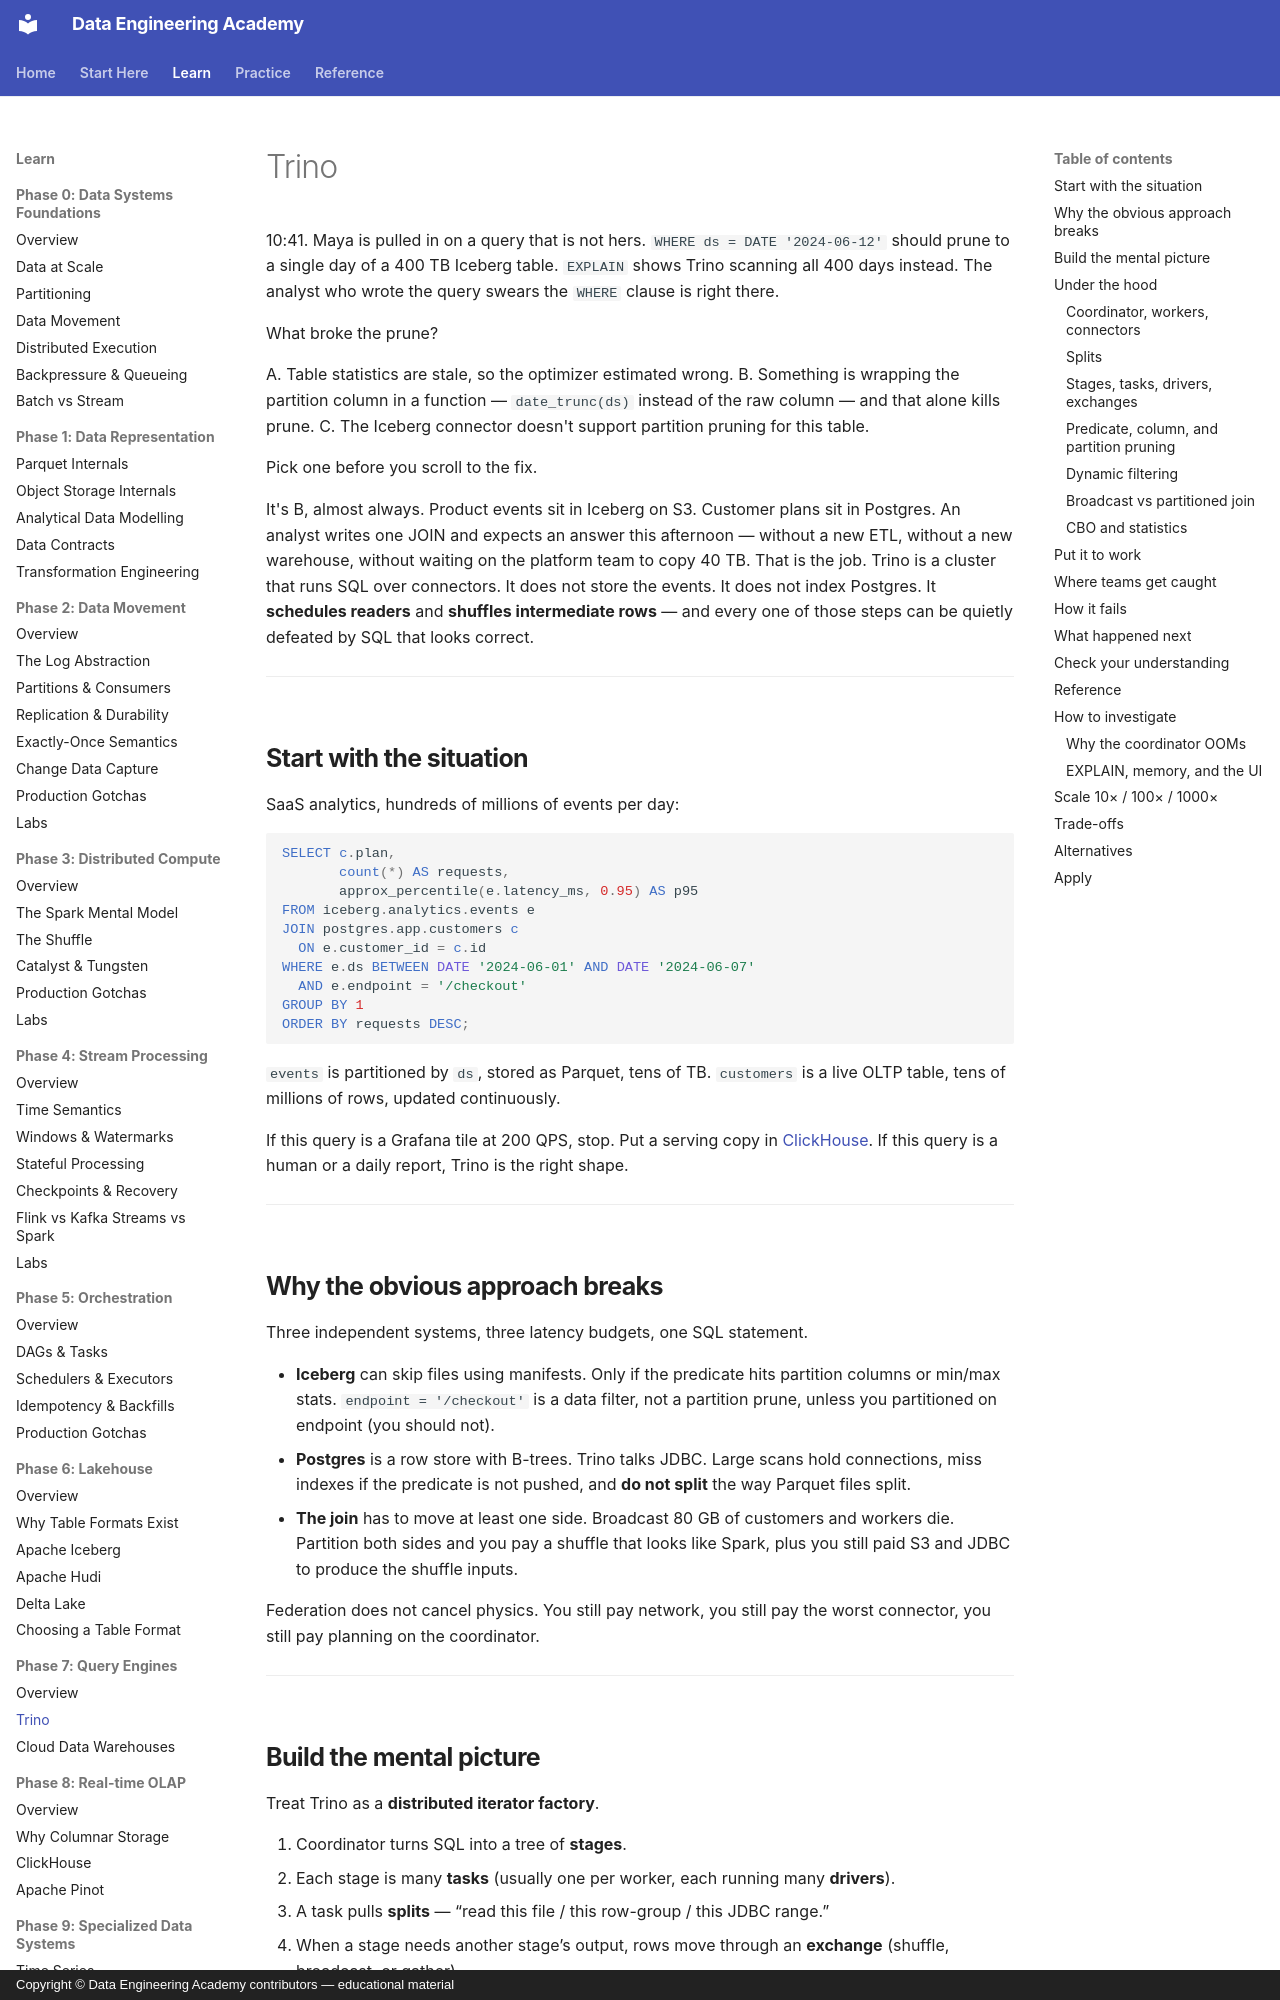

repository: sanketn26/data-engineering · page: query-engines/trino/index.html · generator: mkdocs · copyright: Copyright © Data Engineering Academy contributors — educational material

---
description: Why Trino partition pruning silently fails on a wrapped column, and how the engine schedules readers and shuffles rows across Iceberg, S3, and Postgres.
---

# Trino

10:41. Maya is pulled in on a query that is not hers. `WHERE ds = DATE '2024-06-12'` should prune to a single day of a 400 TB Iceberg table. `EXPLAIN` shows Trino scanning all 400 days instead. The analyst who wrote the query swears the `WHERE` clause is right there.

What broke the prune?

A. Table statistics are stale, so the optimizer estimated wrong.
B. Something is wrapping the partition column in a function — `date_trunc(ds)` instead of the raw column — and that alone kills prune.
C. The Iceberg connector doesn't support partition pruning for this table.

Pick one before you scroll to the fix.

It's B, almost always. Product events sit in Iceberg on S3. Customer plans sit in Postgres. An analyst writes one JOIN and expects an answer this afternoon — without a new ETL, without a new warehouse, without waiting on the platform team to copy 40 TB. That is the job. Trino is a cluster that runs SQL over connectors. It does not store the events. It does not index Postgres. It **schedules readers** and **shuffles intermediate rows** — and every one of those steps can be quietly defeated by SQL that looks correct.

---

## Start with the situation { #use-case }

SaaS analytics, hundreds of millions of events per day:

```sql
SELECT c.plan,
       count(*) AS requests,
       approx_percentile(e.latency_ms, 0.95) AS p95
FROM iceberg.analytics.events e
JOIN postgres.app.customers c
  ON e.customer_id = c.id
WHERE e.ds BETWEEN DATE '2024-06-01' AND DATE '2024-06-07'
  AND e.endpoint = '/checkout'
GROUP BY 1
ORDER BY requests DESC;
```

`events` is partitioned by `ds`, stored as Parquet, tens of TB. `customers` is a live OLTP table, tens of millions of rows, updated continuously.

If this query is a Grafana tile at 200 QPS, stop. Put a serving copy in [ClickHouse](../olap/clickhouse.md). If this query is a human or a daily report, Trino is the right shape.

---

## Why the obvious approach breaks { #why-this-is-hard }

Three independent systems, three latency budgets, one SQL statement.

- **Iceberg** can skip files using manifests. Only if the predicate hits partition columns or min/max stats. `endpoint = '/checkout'` is a data filter, not a partition prune, unless you partitioned on endpoint (you should not).
- **Postgres** is a row store with B-trees. Trino talks JDBC. Large scans hold connections, miss indexes if the predicate is not pushed, and **do not split** the way Parquet files split.
- **The join** has to move at least one side. Broadcast 80 GB of customers and workers die. Partition both sides and you pay a shuffle that looks like Spark, plus you still paid S3 and JDBC to produce the shuffle inputs.

Federation does not cancel physics. You still pay network, you still pay the worst connector, you still pay planning on the coordinator.

---
